Run: headless pygame with SDL's dummy video driver; simulated clock (each Clock.tick advances the game by its frame time, no real sleeping); random seed 0; keys injected as events and as key.get_pressed() state; no mouse input.
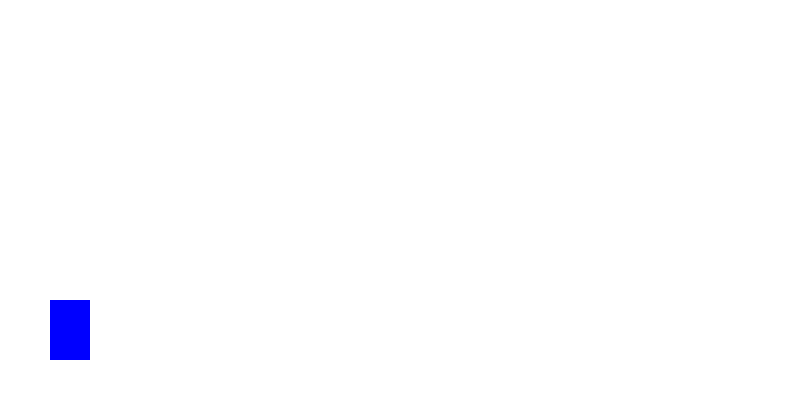
Frame 1 of 4 · flips 1–60 · no input
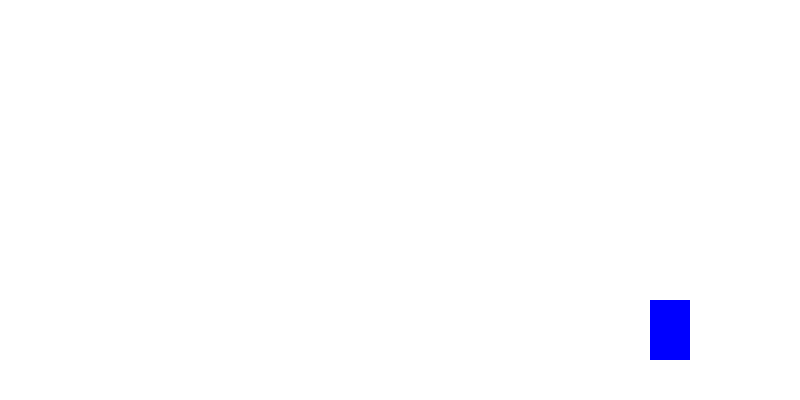
Frame 2 of 4 · flips 61–180 · tapped SPACE, RETURN · held RIGHT (→), D
Frame 3 of 4 · flips 181–300 · held DOWN (↓), S · screen unchanged from frame 2, image omitted
Frame 4 of 4 · flips 301–420 · held LEFT (←), A, UP (↑), W · screen same as frame 1, image omitted

The pygame program that drew these frames:

import pygame
import sys

pygame.init()
WIDTH, HEIGHT = 800, 400
WIN = pygame.display.set_mode((WIDTH, HEIGHT))
pygame.display.set_caption("Day 1 - Player Movement")
clock = pygame.time.Clock()

WHITE = (255, 255, 255)

class Player(pygame.sprite.Sprite):
    def __init__(self):
        super().__init__()
        self.image = pygame.Surface((40, 60))
        self.image.fill((0, 0, 255))
        self.rect = self.image.get_rect(topleft=(50, HEIGHT - 100))
        self.velocity_y = 0
        self.jump_power = -20
        self.gravity = 1
        self.on_ground = True

    def update(self, keys):
        if keys[pygame.K_LEFT]:
            self.rect.x -= 5
        if keys[pygame.K_RIGHT]:
            self.rect.x += 5
        if keys[pygame.K_SPACE] and self.on_ground:
            self.velocity_y = self.jump_power
            self.on_ground = False

        self.velocity_y += self.gravity
        self.rect.y += self.velocity_y
        if self.rect.y >= HEIGHT - 100:
            self.rect.y = HEIGHT - 100
            self.velocity_y = 0
            self.on_ground = True

def main():
    player = Player()
    run = True
    while run:
        clock.tick(60)
        WIN.fill(WHITE)
        keys = pygame.key.get_pressed()

        for event in pygame.event.get():
            if event.type == pygame.QUIT:
                run = False

        player.update(keys)
        WIN.blit(player.image, player.rect)
        pygame.display.update()

    pygame.quit()
    sys.exit()

if __name__ == "__main__":
    main()
